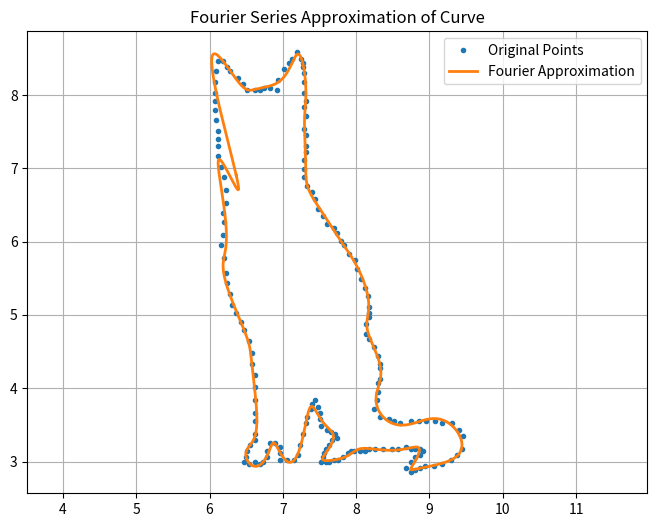

Reproduce this figure in Python.
# Use this for points: https://automeris.io/

import numpy as np
import matplotlib.pyplot as plt

# === 1. Load data ===
raw_data = """
6.094276094276095, 7.65625
6.073232323232324, 7.800925925925926
6.073232323232324, 7.916666666666666
6.073232323232324, 8.032407407407408
6.073232323232324, 8.177083333333334
6.094276094276095, 8.32175925925926
6.115319865319867, 8.466435185185185
6.178451178451179, 8.466435185185185
6.241582491582492, 8.37962962962963
6.283670033670035, 8.32175925925926
6.388888888888889, 8.234953703703704
6.452020202020203, 8.148148148148147
6.515151515151516, 8.061342592592592
6.62037037037037, 8.061342592592592
6.683501683501685, 8.061342592592592
6.7466329966329965, 8.090277777777779
6.830808080808081, 8.090277777777779
6.914983164983166, 8.061342592592592
6.936026936026936, 8.206018518518517
7.020202020202021, 8.350694444444445
7.083333333333334, 8.4375
7.125420875420875, 8.49537037037037
7.188552188552189, 8.582175925925926
7.2516835016835035, 8.49537037037037
7.272727272727273, 8.4375
7.272727272727273, 8.37962962962963
7.293771043771045, 8.292824074074074
7.293771043771045, 8.177083333333334
7.293771043771045, 8.032407407407408
7.314814814814815, 7.916666666666666
7.293771043771045, 7.829861111111111
7.314814814814815, 7.71412037037037
7.293771043771045, 7.5405092592592595
7.314814814814815, 7.453703703703704
7.314814814814815, 7.309027777777779
7.314814814814815, 7.222222222222221
7.293771043771045, 7.106481481481481
7.293771043771045, 6.9907407407407405
7.293771043771045, 6.875
7.3358585858585865, 6.7592592592592595
7.3989898989899, 6.672453703703704
7.441077441077443, 6.585648148148147
7.4831649831649845, 6.440972222222221
7.546296296296298, 6.354166666666666
7.609427609427611, 6.238425925925926
7.693602693602694, 6.180555555555555
7.735690235690237, 6.122685185185185
7.79882154882155, 6.006944444444443
7.840909090909092, 5.949074074074074
7.904040404040405, 5.833333333333334
7.98821548821549, 5.746527777777777
8.009259259259261, 5.630787037037036
8.072390572390573, 5.486111111111111
8.114478114478116, 5.3703703703703685
8.156565656565657, 5.25462962962963
8.177609427609429, 5.109953703703702
8.177609427609429, 5.023148148148149
8.177609427609429, 4.965277777777777
8.135521885521886, 4.878472222222223
8.135521885521886, 4.733796296296298
8.177609427609429, 4.675925925925926
8.240740740740742, 4.560185185185185
8.303872053872055, 4.444444444444443
8.324915824915825, 4.328703703703702
8.324915824915825, 4.270833333333332
8.324915824915825, 4.1261574074074066
8.303872053872055, 4.068287037037036
8.303872053872055, 3.9525462962962976
8.282828282828284, 3.8368055555555554
8.240740740740742, 3.721064814814815
8.324915824915825, 3.6053240740740744
8.451178451178452, 3.5763888888888893
8.514309764309765, 3.5474537037037024
8.59848484848485, 3.5185185185185173
8.745791245791247, 3.5474537037037024
8.851010101010102, 3.5474537037037024
8.956228956228959, 3.5474537037037024
9.082491582491583, 3.5474537037037024
9.166666666666668, 3.5185185185185173
9.313973063973066, 3.5185185185185173
9.39814814814815, 3.4317129629629637
9.461279461279462, 3.3449074074074066
9.440235690235692, 3.1712962962962976
9.377104377104377, 3.0844907407407405
9.292929292929294, 3.0266203703703685
9.166666666666668, 2.96875
9.061447811447813, 2.939814814814815
8.935185185185187, 2.939814814814815
8.872053872053874, 2.9108796296296298
8.808922558922559, 2.881944444444443
8.745791245791247, 2.8530092592592577
8.682659932659934, 2.9108796296296298
8.745791245791247, 2.9976851851851833
8.808922558922559, 3.0555555555555554
8.872053872053874, 3.0844907407407405
8.914141414141415, 3.142361111111109
8.872053872053874, 3.1712962962962976
8.808922558922559, 3.1712962962962976
8.745791245791247, 3.1712962962962976
8.682659932659934, 3.200231481481481
8.57744107744108, 3.1712962962962976
8.493265993265995, 3.1712962962962976
8.367003367003369, 3.1712962962962976
8.261784511784512, 3.1712962962962976
8.177609427609429, 3.1712962962962976
8.114478114478116, 3.142361111111109
8.051346801346803, 3.142361111111109
7.967171717171718, 3.142361111111109
7.9250841750841765, 3.142361111111109
7.882996632996633, 3.1134259259259256
7.819865319865322, 3.0555555555555554
7.756734006734007, 3.0266203703703685
7.693602693602694, 3.0266203703703685
7.630471380471382, 2.9976851851851833
7.588383838383839, 2.9976851851851833
7.525252525252526, 2.9976851851851833
7.546296296296298, 3.0555555555555554
7.5673400673400675, 3.1134259259259256
7.588383838383839, 3.1712962962962976
7.630471380471382, 3.229166666666666
7.672558922558924, 3.2870370370370345
7.735690235690237, 3.315972222222223
7.714646464646465, 3.3738425925925917
7.651515151515152, 3.402777777777777
7.609427609427611, 3.4317129629629637
7.525252525252526, 3.489583333333332
7.504208754208754, 3.5763888888888893
7.504208754208754, 3.663194444444443
7.4831649831649845, 3.75
7.3989898989899, 3.7789351851851833
7.377946127946128, 3.721064814814815
7.3358585858585865, 3.6053240740740744
7.314814814814815, 3.5185185185185173
7.272727272727273, 3.3738425925925917
7.230639730639732, 3.229166666666666
7.20959595959596, 3.0844907407407405
7.146464646464649, 3.0266203703703685
7.062289562289564, 3.0266203703703685
6.957070707070709, 3.0266203703703685
6.957070707070709, 3.1134259259259256
6.957070707070709, 3.200231481481481
6.8939393939393945, 3.258101851851851
6.830808080808081, 3.258101851851851
6.78872053872054, 3.142361111111109
6.78872053872054, 3.0555555555555554
6.725589225589227, 2.9976851851851833
6.683501683501685, 2.96875
6.62037037037037, 2.9976851851851833
6.536195286195286, 2.96875
6.473063973063974, 2.9976851851851833
6.494107744107746, 3.0555555555555554
6.515151515151516, 3.142361111111109
6.557239057239057, 3.229166666666666
6.62037037037037, 3.2870370370370345
6.62037037037037, 3.3738425925925917
6.62037037037037, 3.5474537037037024
6.62037037037037, 3.663194444444443
6.62037037037037, 3.8368055555555554
6.62037037037037, 4.010416666666666
6.62037037037037, 4.184027777777777
6.5782828282828305, 4.328703703703702
6.5782828282828305, 4.47337962962963
6.536195286195286, 4.6469907407407405
6.473063973063974, 4.791666666666666
6.430976430976432, 4.9074074074074066
6.3678451178451185, 5.023148148148149
6.304713804713806, 5.138888888888889
6.283670033670035, 5.283564814814815
6.241582491582492, 5.4282407407407405
6.2205387205387215, 5.572916666666666
6.19949494949495, 5.775462962962964
6.157407407407408, 5.949074074074074
6.178451178451179, 6.09375
6.19949494949495, 6.267361111111111
6.178451178451179, 6.383101851851851
6.2205387205387215, 6.527777777777779
6.2205387205387215, 6.7013888888888875
6.19949494949495, 6.875
6.157407407407408, 7.019675925925926
6.115319865319867, 7.164351851851851
6.115319865319867, 7.309027777777779
6.115319865319867, 7.395833333333334
6.115319865319867, 7.511574074074074
7.441077441077443, 3.8368055555555554


"""

# === 2. Parse data ===
points = np.array([[float(x) for x in line.split(',')] for line in raw_data.strip().split('\n')])
x_vals, y_vals = points[:, 0], points[:, 1]
N = len(x_vals)
t_uniform = np.linspace(0, 1, N, endpoint=False)

# === 3. Fourier coefficient generator ===
def get_fourier_coeffs(f, num_terms=10):
    f_fft = np.fft.fft(f) / N
    a0 = f_fft[0].real
    an = 2 * f_fft[1:num_terms + 1].real
    bn = -2 * f_fft[1:num_terms + 1].imag
    return a0, an, bn

# === 4. Reconstruct function from coefficients ===
def reconstruct_fourier(a0, an, bn, t):
    f = np.full_like(t, a0)
    for n in range(1, len(an) + 1):
        f += an[n - 1] * np.cos(2 * 3.14159 * n * t) + bn[n - 1] * np.sin(2 * 3.14159 * n * t)
    return f

# === 5. Compute Fourier coefficients ===
num_terms = 20  # You can adjust this
x0, ax, bx = get_fourier_coeffs(x_vals, num_terms)
y0, ay, by = get_fourier_coeffs(y_vals, num_terms)

# === 6. Format Desmos output with 3.14159 instead of pi ===
def format_fourier(label, a0, an, bn):
    terms = [f"{a0:.5f}"]
    for n, (a, b) in enumerate(zip(an, bn), start=1):
        if abs(a) > 1e-8:
            terms.append(f"{a:.5f}*cos({2*n*3.14159:.5f}*t)")
        if abs(b) > 1e-8:
            terms.append(f"{b:.5f}*sin({2*n*3.14159:.5f}*t)")
    return f"{label}(t) = " + " + ".join(terms)

print("\n📌 COPY AND PASTE INTO DESMOS:")
print(format_fourier("x", x0, ax, bx))
print(format_fourier("y", y0, ay, by))
print("\n✅ Then plot (x(t), y(t)) and set t = 0...1")

# === 7. Plot the reconstructed curve ===
t_plot = np.linspace(0, 1, 1000)
x_recon = reconstruct_fourier(x0, ax, bx, t_plot)
y_recon = reconstruct_fourier(y0, ay, by, t_plot)

plt.figure(figsize=(8, 6))
plt.plot(x_vals, y_vals, 'o', label='Original Points', markersize=3)
plt.plot(x_recon, y_recon, '-', label='Fourier Approximation', linewidth=2)
plt.title('Fourier Series Approximation of Curve')
plt.legend()
plt.grid(True)
plt.axis('equal')
plt.show()





